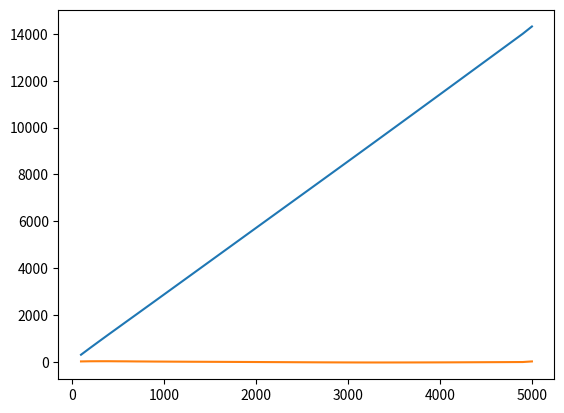

Here is the Python script that generated this plot:
# -*- coding: utf-8 -*-
"""
Created on Thu Mar 09 15:55:39 2017

[redacted]
"""
###### imports #######
import matplotlib.pyplot as plt
import numpy as np

#def momentplot():
massp= []
for i in range(100,5100,100):
    i = float(i)
    massp.append(i)
massp1 = np.array(massp)

###### REAL DATA ######
momentip = np.array([298.16, 591.18,879.08,1165.42,1448.40,1732.53,2014.80,2298.84,2581.92,
            2866.30,3150.18,3434.52,3718.52,4003.23,4287.76,4572.24,4856.56,5141.16,
            5425.64,5709.90,5994.04,6278.47,6562.82,6846.96,7131.00,7415.33,7699.60,
            7984.34,8269.06,8554.05,8839.04,9124.80,9410.62,9696.97,9983.40,10270.08,
            10556.84,10843.87,11131.00,11418.20,11705.50,11993.31,12281.18,12569.04,
            12856.86,13144.73,13432.48,13720.56,14008.46,14320.34])
##### LINEAR INTERPOLATION ######
checky = []
for i in range(0,len(momentip)):
    y = ((14320.34-298.16)/4900)*massp[i]
    checky.append(y)
check = np.array(checky) 
###### ERROR #######
error= momentip-check

#PLOT TO CHECK ERROR : can use the equation
#plt.plot(massp1,check)
plt.plot(massp1,momentip)
plt.plot(massp1,error)
plt.show()

#MOMENT AROUND
#3_right_loc is 288. for normal flight, 145. when close to the pilots

def momentcalc(BEMlocation, BEM, fuel, right3loc, pilot1, pilot2, coordinator, left1, right1, left2, right2, left3, right3 ):
    Mfuel = ((14320.34-298.16)/4900.)*fuel
    Mpassengers = 131.*(pilot1+pilot2) + 170.*coordinator + 214.+(left1+right1) + 251.*(left2+right2) + 288.*(left3) + right3loc*right3
    MBEM = 2677847.5
    
    m = Mfuel + Mpassengers + MBEM
    return m
    
    
    